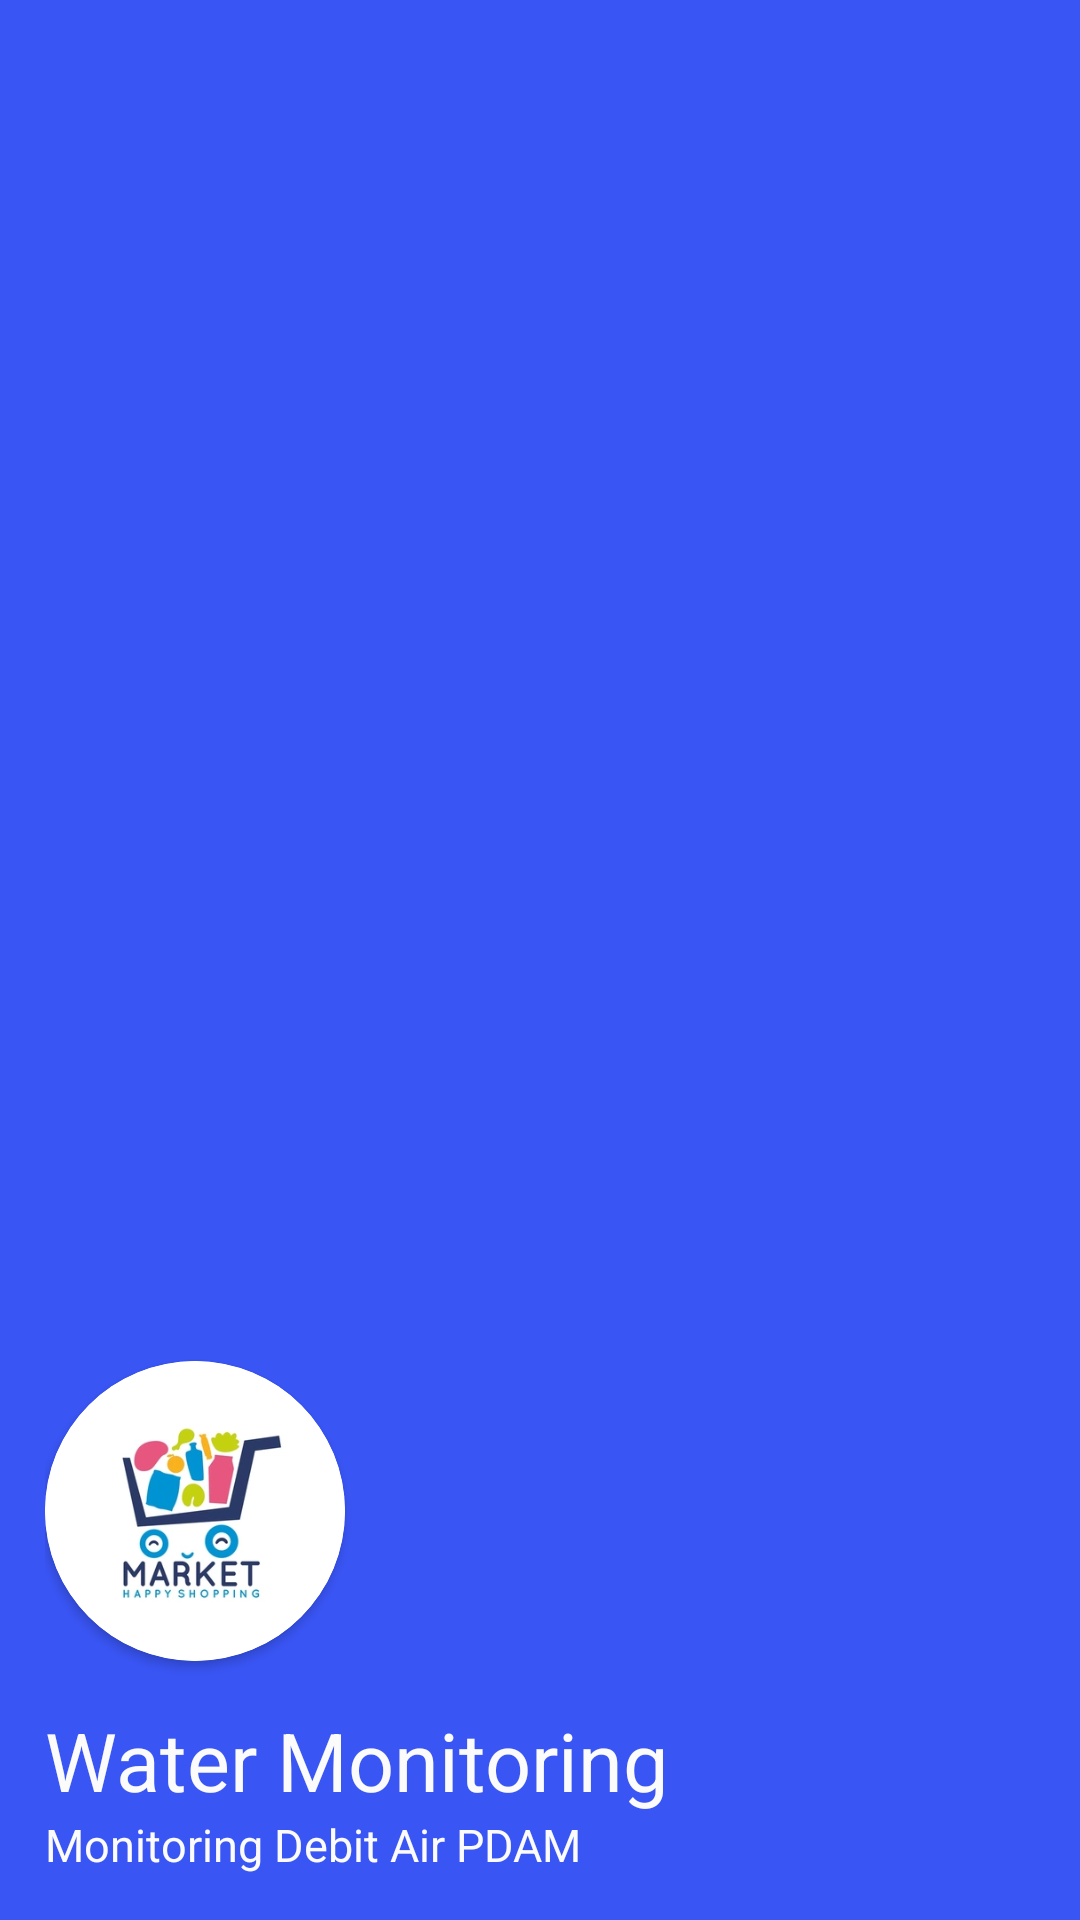

This screen was rendered from an Android layout file. Write that file and the resources it references.
<!-- AndroidManifest.xml: application theme AppTheme -->
<!-- res/layout/nav_home.xml -->
<?xml version="1.0" encoding="utf-8"?>
<LinearLayout
    xmlns:android="http://schemas.android.com/apk/res/android"
    xmlns:app="http://schemas.android.com/apk/res-auto"
    android:layout_width="match_parent"
    android:layout_height="wrap_content"
    android:background="@color/blue"
    android:gravity="bottom"
    android:theme="@style/ThemeOverlay.AppCompat.ActionBar"
    android:orientation="vertical"
    android:padding="15dp">
    <androidx.cardview.widget.CardView
        android:id="@+id/icAvatar"
        android:layout_width="100dp"
        android:layout_height="100dp"
        app:cardCornerRadius="90dp"
        android:layout_centerHorizontal="true"
        android:shape="ring"
        android:layout_marginTop="45dp">
        <ImageView
            android:layout_width="match_parent"
            android:layout_height="match_parent"
            android:scaleType="centerCrop"
            android:src="@drawable/shopping_logo_temporary"
            android:layout_alignParentTop="true"
            android:layout_centerHorizontal="true"/>
    </androidx.cardview.widget.CardView>
    <TextView
        android:id="@+id/headingTitle"
        android:layout_width="wrap_content"
        android:layout_height="wrap_content"
        android:paddingTop="15dp"
        android:text="Water Monitoring"
        android:textColor="#FBFBFB"
        android:textSize="27sp" />
    <TextView
        android:id="@+id/headingDescription"
        android:layout_width="wrap_content"
        android:layout_height="wrap_content"
        android:text="Monitoring Debit Air PDAM"
        android:textColor="#FBFBFB"
        android:textSize="15sp" />
</LinearLayout>
<!-- resources referenced by this layout -->
<resources>
  <color name="blue">#3955F4</color>
  <!-- drawable shopping_logo_temporary: png bitmap (drawable-v24, 11758 bytes) -->
  <style name="AppTheme" parent="Theme.AppCompat.Light.NoActionBar">
          
          <item name="actionOverflowMenuStyle">@style/popupOverflowMenu</item>
          <item name="colorPrimary">@color/blue</item>
          <item name="colorPrimaryDark">@color/blue</item>
          <item name="colorAccent">@color/blue</item>
          <item name="colorControlNormal">@color/light_blue</item>
      </style>
  <style name="popupOverflowMenu" parent="@style/Widget.MaterialComponents.PopupMenu.Overflow">
          <item name="android:popupBackground">@drawable/bg_menu</item>
      </style>
  <color name="light_blue">#EDF1F5</color>
  <!-- drawable bg_menu (drawable) -->
  <shape xmlns:android="http://schemas.android.com/apk/res/android">
      <solid android:color="@color/white"/>
      <corners
          android:bottomLeftRadius="8dp"
          android:bottomRightRadius="8dp"
          android:topLeftRadius="8dp"
          android:topRightRadius="8dp"/>
  </shape>
  <color name="white">#FFFFFFFF</color>
</resources>
